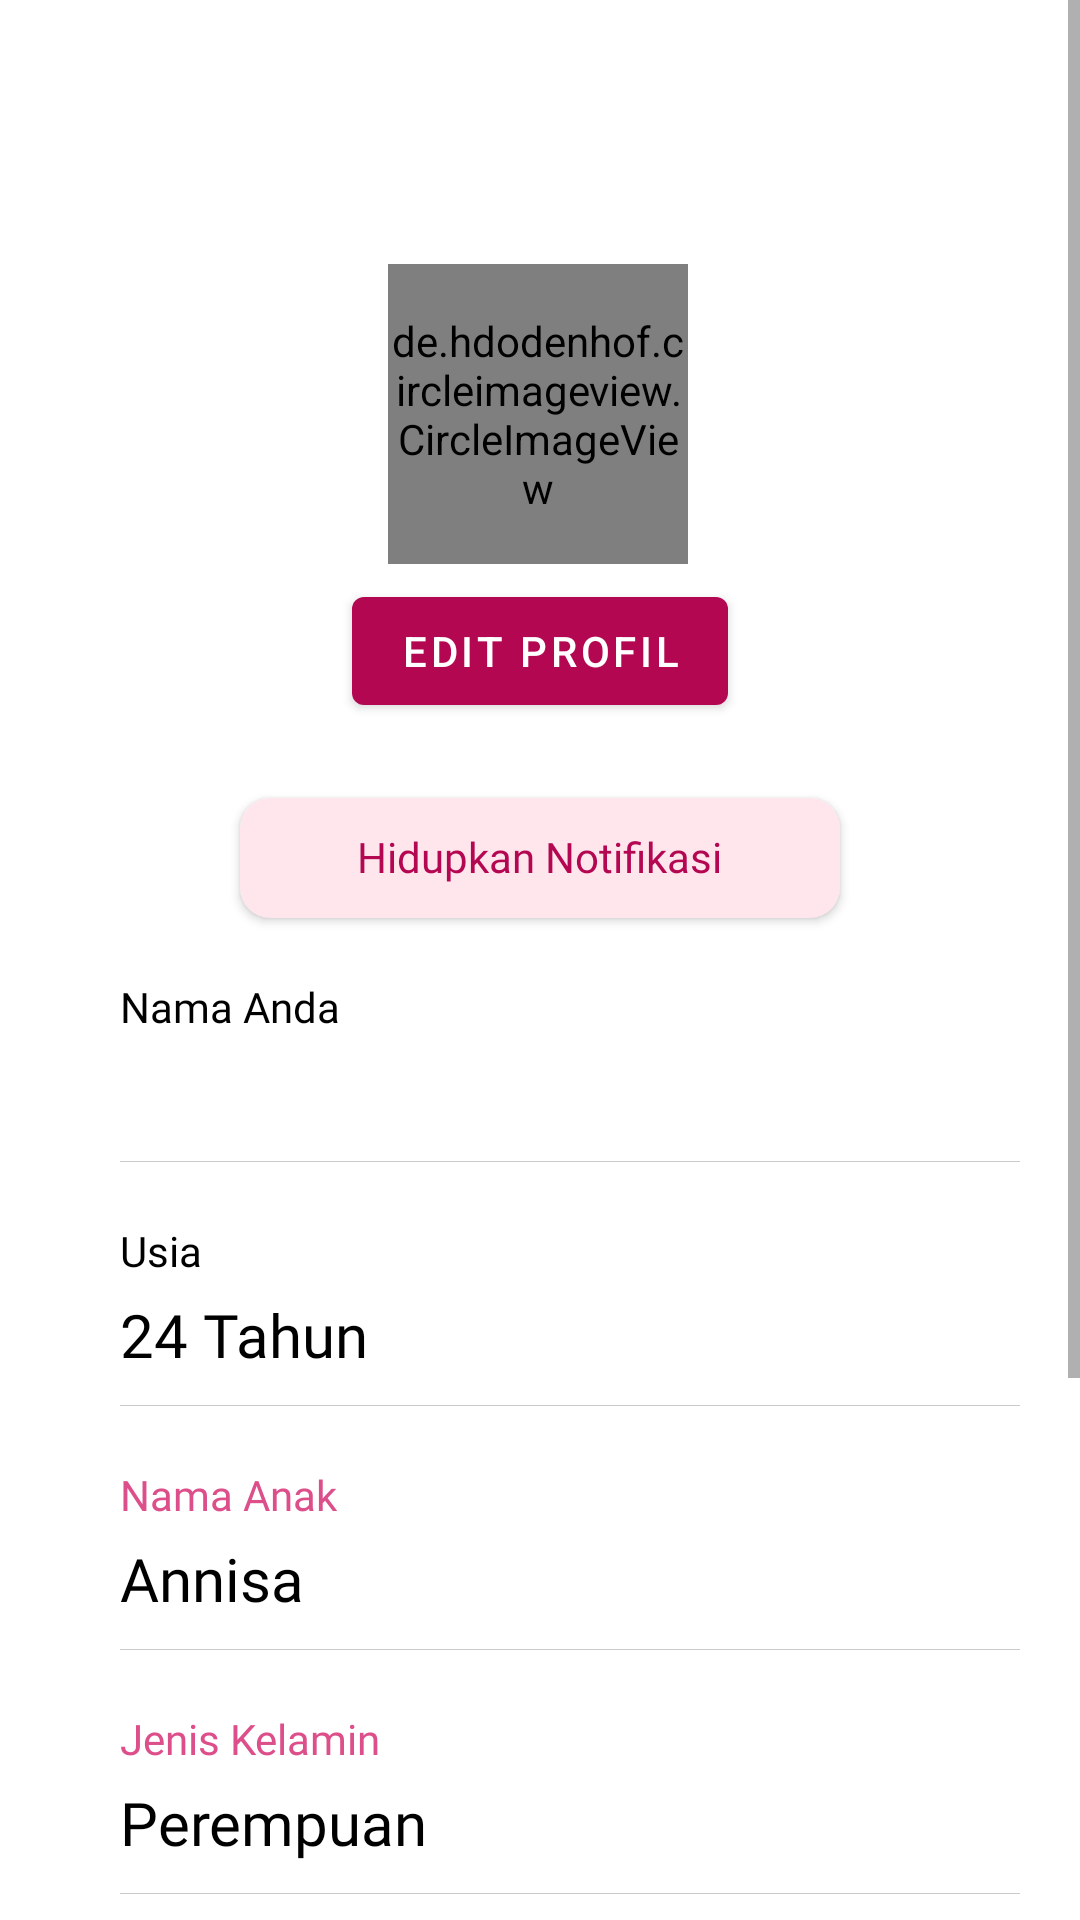

The Android layout XML behind this screen, and the referenced resources:
<!-- AndroidManifest.xml: application theme Theme.Hacigo_MobileApp -->
<!-- res/layout/fragment_account.xml -->
<?xml version="1.0" encoding="utf-8"?>
<ScrollView
    xmlns:android="http://schemas.android.com/apk/res/android"
    xmlns:app="http://schemas.android.com/apk/res-auto"
    xmlns:tools="http://schemas.android.com/tools"
    android:layout_width="match_parent"
    android:layout_height="match_parent"
    tools:context=".ui.account.AccountFragment">
<androidx.constraintlayout.widget.ConstraintLayout
    android:layout_width="match_parent"
    android:layout_height="wrap_content">

    <de.hdodenhof.circleimageview.CircleImageView
        android:id="@+id/iv_mom"
        android:layout_width="100dp"
        android:layout_height="100dp"
        android:src="@drawable/ic_mom"
        app:layout_constraintBottom_toBottomOf="parent"
        app:layout_constraintEnd_toEndOf="parent"
        app:layout_constraintHorizontal_bias="0.498"
        app:layout_constraintStart_toStartOf="parent"
        app:layout_constraintTop_toTopOf="parent"
        app:layout_constraintVertical_bias="0.111" />

    <Button
        android:id="@+id/btn_edit_profile"
        android:layout_width="wrap_content"
        android:layout_height="wrap_content"
        android:layout_margin="5dp"
        app:layout_constraintEnd_toEndOf="parent"
        app:layout_constraintStart_toStartOf="parent"
        app:layout_constraintTop_toBottomOf="@id/iv_mom"
        android:text="Edit Profil" />

    <androidx.cardview.widget.CardView
        android:id="@+id/switch1"
        android:layout_width="200dp"
        android:layout_height="40dp"
        android:layout_margin="25dp"
        app:cardBackgroundColor="@color/pink_baby"
        app:cardCornerRadius="10dp"
        android:elevation="10dp"
        app:layout_constraintLeft_toLeftOf="parent"
        app:layout_constraintRight_toRightOf="parent"
        app:layout_constraintTop_toBottomOf="@id/btn_edit_profile">

        <LinearLayout
            android:layout_width="wrap_content"
            android:layout_height="wrap_content"
            android:layout_gravity="center_horizontal">

            <TextView
                android:layout_width="wrap_content"
                android:layout_height="wrap_content"
                android:layout_marginTop="10dp"
                android:fontFamily="@font/poppins_reguler"
                android:text="@string/hidupkan_notifikasi"
                android:textAlignment="center"
                android:textColor="@color/prime" />

        </LinearLayout>

    </androidx.cardview.widget.CardView>

    <TextView
        android:id="@+id/tv_name"
        android:layout_width="wrap_content"
        android:layout_height="wrap_content"
        android:fontFamily="@font/poppins_medium"
        android:textColor="@color/black"
        android:text="@string/nama_anda"
        android:layout_marginTop="20dp"
        android:layout_marginStart="40dp"
        app:layout_constraintStart_toStartOf="parent"
        app:layout_constraintTop_toBottomOf="@id/switch1"/>

    <TextView
        android:id="@+id/tv_name_field"
        android:layout_width="wrap_content"
        android:layout_height="wrap_content"
        android:fontFamily="@font/poppins_light"
        android:textSize="20sp"
        android:textColor="@color/black"
        tools:text="Irene Tamba"
        android:layout_marginTop="5dp"
        android:layout_marginStart="40dp"
        app:layout_constraintStart_toStartOf="parent"
        app:layout_constraintTop_toBottomOf="@id/tv_name"/>

    <View
        android:id="@+id/divider_line"
        android:layout_width="300dp"
        android:layout_height="0.2dp"
        android:layout_marginStart="40dp"
        android:layout_marginTop="10dp"
        android:background="@color/grey"
        app:layout_constraintStart_toStartOf="parent"
        app:layout_constraintTop_toBottomOf="@id/tv_name_field" />

    <TextView
        android:id="@+id/tv_age"
        android:layout_width="wrap_content"
        android:layout_height="wrap_content"
        android:fontFamily="@font/poppins_medium"
        android:textColor="@color/black"
        android:text="Usia"
        android:layout_marginTop="20dp"
        android:layout_marginStart="40dp"
        app:layout_constraintStart_toStartOf="parent"
        app:layout_constraintTop_toBottomOf="@id/divider_line"/>

    <TextView
        android:id="@+id/tv_age_field"
        android:layout_width="wrap_content"
        android:layout_height="wrap_content"
        android:fontFamily="@font/poppins_light"
        android:textSize="20sp"
        android:textColor="@color/black"
        android:text="24 Tahun"
        android:layout_marginTop="5dp"
        android:layout_marginStart="40dp"
        app:layout_constraintStart_toStartOf="parent"
        app:layout_constraintTop_toBottomOf="@id/tv_age"/>

    <View
        android:id="@+id/divider_line2"
        android:layout_width="300dp"
        android:layout_height="0.2dp"
        android:layout_marginStart="40dp"
        android:layout_marginTop="10dp"
        android:background="@color/grey"
        app:layout_constraintStart_toStartOf="parent"
        app:layout_constraintTop_toBottomOf="@id/tv_age_field" />

    <TextView
        android:id="@+id/tv_kid"
        android:layout_width="wrap_content"
        android:layout_height="wrap_content"
        android:fontFamily="@font/poppins_medium"
        android:textColor="@color/pink_dark"
        android:text="Nama Anak"
        android:layout_marginTop="20dp"
        android:layout_marginStart="40dp"
        app:layout_constraintStart_toStartOf="parent"
        app:layout_constraintTop_toBottomOf="@id/divider_line2"/>

    <TextView
        android:id="@+id/tv_kid_field"
        android:layout_width="wrap_content"
        android:layout_height="wrap_content"
        android:fontFamily="@font/poppins_light"
        android:textSize="20sp"
        android:textColor="@color/black"
        android:text="Annisa"
        android:layout_marginTop="5dp"
        android:layout_marginStart="40dp"
        app:layout_constraintStart_toStartOf="parent"
        app:layout_constraintTop_toBottomOf="@id/tv_kid"/>

    <View
        android:id="@+id/divider_line3"
        android:layout_width="300dp"
        android:layout_height="0.2dp"
        android:layout_marginStart="40dp"
        android:layout_marginTop="10dp"
        android:background="@color/grey"
        app:layout_constraintStart_toStartOf="parent"
        app:layout_constraintTop_toBottomOf="@id/tv_kid_field" />


    <TextView
        android:id="@+id/tv_gender_kid"
        android:layout_width="wrap_content"
        android:layout_height="wrap_content"
        android:fontFamily="@font/poppins_medium"
        android:textColor="@color/pink_dark"
        android:text="Jenis Kelamin"
        android:layout_marginTop="20dp"
        android:layout_marginStart="40dp"
        app:layout_constraintStart_toStartOf="parent"
        app:layout_constraintTop_toBottomOf="@id/divider_line3"/>

    <TextView
        android:id="@+id/tv_gender_kid_field"
        android:layout_width="wrap_content"
        android:layout_height="wrap_content"
        android:fontFamily="@font/poppins_light"
        android:textSize="20sp"
        android:textColor="@color/black"
        android:text="Perempuan"
        android:layout_marginTop="5dp"
        android:layout_marginStart="40dp"
        app:layout_constraintStart_toStartOf="parent"
        app:layout_constraintTop_toBottomOf="@id/tv_gender_kid"/>

    <View
        android:id="@+id/divider_line4"
        android:layout_width="300dp"
        android:layout_height="0.2dp"
        android:layout_marginStart="40dp"
        android:layout_marginTop="10dp"
        android:background="@color/grey"
        app:layout_constraintStart_toStartOf="parent"
        app:layout_constraintTop_toBottomOf="@id/tv_gender_kid_field" />

    <TextView
        android:id="@+id/tv_email"
        android:layout_width="wrap_content"
        android:layout_height="wrap_content"
        android:fontFamily="@font/poppins_medium"
        android:textColor="@color/black"
        android:text="Email Anda"
        android:layout_marginTop="20dp"
        android:layout_marginStart="40dp"
        app:layout_constraintStart_toStartOf="parent"
        app:layout_constraintTop_toBottomOf="@id/divider_line4"/>

    <TextView
        android:id="@+id/tv_email_field"
        android:layout_width="wrap_content"
        android:layout_height="wrap_content"
        android:fontFamily="@font/poppins_light"
        android:textSize="20sp"
        android:textColor="@color/black"
        tools:text="irenetamba@gmail.com"
        android:layout_marginTop="5dp"
        android:layout_marginStart="40dp"
        app:layout_constraintStart_toStartOf="parent"
        app:layout_constraintTop_toBottomOf="@id/tv_email"/>

    <View
        android:id="@+id/divider_line5"
        android:layout_width="300dp"
        android:layout_height="0.2dp"
        android:layout_marginStart="40dp"
        android:layout_marginTop="10dp"
        android:background="@color/grey"
        app:layout_constraintStart_toStartOf="parent"
        app:layout_constraintTop_toBottomOf="@id/tv_email_field" />

    <TextView
        android:id="@+id/tv_location"
        android:layout_width="wrap_content"
        android:layout_height="wrap_content"
        android:fontFamily="@font/poppins_medium"
        android:textColor="@color/black"
        android:text="@string/lokasi_anda"
        android:layout_marginTop="20dp"
        android:layout_marginStart="40dp"
        app:layout_constraintStart_toStartOf="parent"
        app:layout_constraintTop_toBottomOf="@id/divider_line5"/>
    <TextView
        android:id="@+id/tv_location_field"
        android:layout_width="wrap_content"
        android:layout_height="wrap_content"
        android:fontFamily="@font/poppins_light"
        android:textSize="20sp"
        android:textColor="@color/black"
        tools:text="Jakarta"
        android:layout_marginTop="5dp"
        android:layout_marginStart="40dp"
        app:layout_constraintStart_toStartOf="parent"
        app:layout_constraintTop_toBottomOf="@id/tv_location"/>

    <Button
        android:id="@+id/btn_signout"
        android:layout_width="200dp"
        android:layout_height="wrap_content"
        android:layout_marginTop="30dp"
        android:layout_marginBottom="30dp"
        android:backgroundTint="@color/grey"
        android:textColor="@color/prime"
        android:text="Sign Out"
        app:layout_constraintEnd_toEndOf="parent"
        app:layout_constraintStart_toStartOf="parent"
        app:layout_constraintTop_toBottomOf="@id/tv_location_field"
        app:layout_constraintBottom_toBottomOf="parent"
        />

</androidx.constraintlayout.widget.ConstraintLayout>
</ScrollView>
<!-- resources referenced by this layout -->
<resources>
  <color name="black">#FF000000</color>
  <color name="grey">#CACACA</color>
  <color name="pink_baby">#FFE5EC</color>
  <color name="pink_dark">#DD4F8A</color>
  <color name="prime">#B40752</color>
  <string name="hidupkan_notifikasi">Hidupkan Notifikasi</string>
  <string name="lokasi_anda">Lokasi Anda</string>
  <string name="nama_anda">Nama Anda</string>
  <style name="Theme.Hacigo_MobileApp" parent="Theme.MaterialComponents.Light.NoActionBar">
          
          <item name="colorPrimary">@color/prime</item>
          <item name="colorPrimaryVariant">@color/prime_secunder</item>
          <item name="colorOnPrimary">@color/white</item>
          
          <item name="colorSecondary">@color/teal_200</item>
          <item name="colorSecondaryVariant">@color/teal_700</item>
          <item name="colorOnSecondary">@color/black</item>
          
          <item name="android:statusBarColor" tools:targetApi="l">?attr/colorPrimaryVariant</item>
          
      </style>
  <color name="prime_secunder">#C30163</color>
  <color name="white">#FFFFFFFF</color>
  <color name="teal_200">#FF03DAC5</color>
  <color name="teal_700">#FF018786</color>
</resources>
